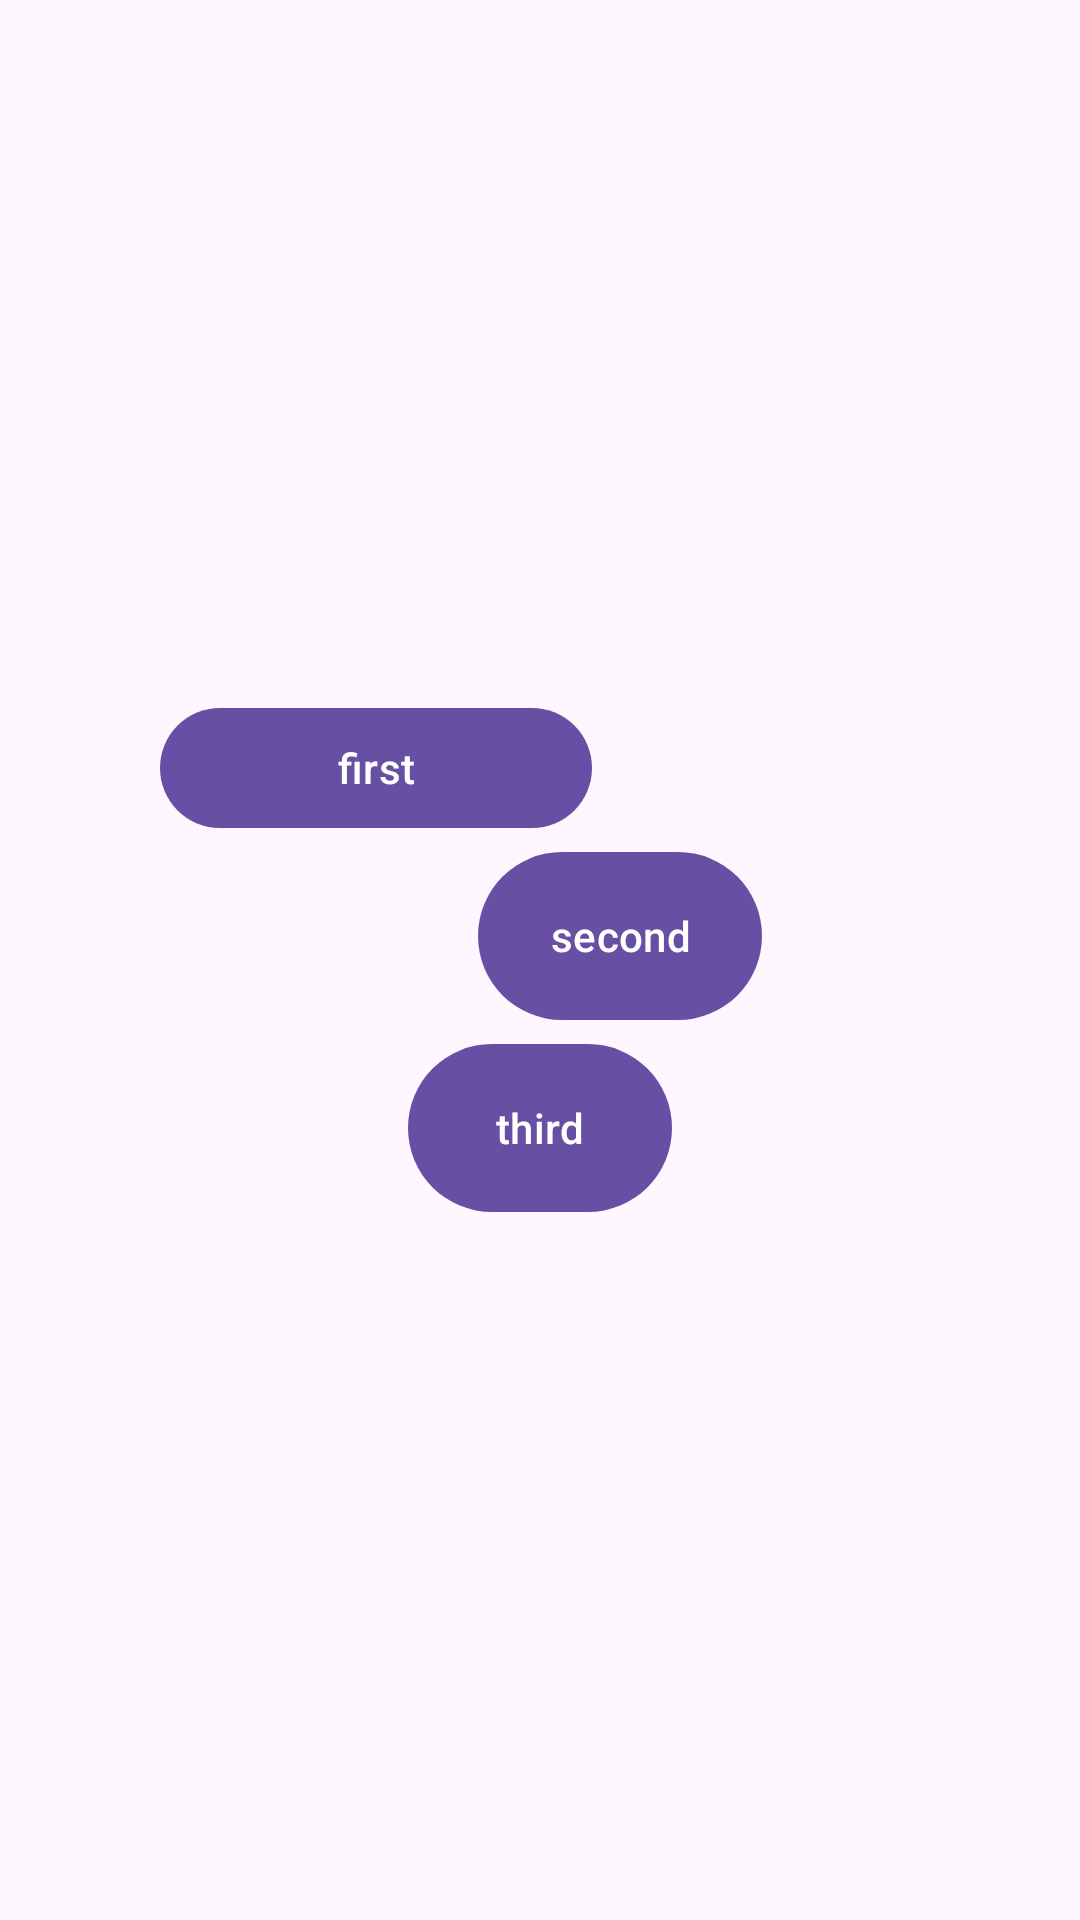

Android layout source for this screen:
<!-- AndroidManifest.xml: application theme Theme.MyAppMaterialDesign -->
<!-- res/layout/study_fragment_constraint_chain.xml -->
<?xml version="1.0" encoding="utf-8"?>
<androidx.constraintlayout.widget.ConstraintLayout xmlns:android="http://schemas.android.com/apk/res/android"
    xmlns:app="http://schemas.android.com/apk/res-auto"
    android:layout_width="match_parent"
    android:layout_height="match_parent">

    <com.google.android.material.button.MaterialButton
        android:id="@+id/materialButton3"
        android:layout_width="0dp"
        android:layout_height="wrap_content"
        android:text="first"
        app:layout_constraintBottom_toTopOf="@+id/materialButton2"
        app:layout_constraintEnd_toEndOf="parent"
        app:layout_constraintHeight_percent="0.3"
        app:layout_constraintHorizontal_bias="0.247"
        app:layout_constraintStart_toStartOf="parent"
        app:layout_constraintTop_toTopOf="parent"
        app:layout_constraintVertical_bias="0.5"
        app:layout_constraintVertical_chainStyle="packed"
        app:layout_constraintWidth_percent="0.4" />

    <com.google.android.material.button.MaterialButton
        android:id="@+id/materialButton2"
        android:layout_width="wrap_content"
        android:layout_height="0dp"
        android:text="second"
        app:flow_firstHorizontalBias="0.5"
        app:layout_constraintBottom_toTopOf="@+id/materialButton"
        app:layout_constraintEnd_toEndOf="parent"
        app:layout_constraintHeight_percent="0.1"
        app:layout_constraintHorizontal_bias="0.6"
        app:layout_constraintStart_toStartOf="parent"
        app:layout_constraintTop_toBottomOf="@+id/materialButton3"
        app:layout_constraintVertical_bias="0.6" />

    <com.google.android.material.button.MaterialButton
        android:id="@+id/materialButton"
        android:layout_width="wrap_content"
        android:layout_height="0dp"
        android:text="third"
        app:flow_firstHorizontalBias="0.7"
        app:layout_constraintBottom_toBottomOf="parent"
        app:layout_constraintEnd_toEndOf="parent"
        app:layout_constraintHeight_percent="0.1"
        app:layout_constraintStart_toStartOf="parent"
        app:layout_constraintTop_toBottomOf="@+id/materialButton2"
        app:layout_constraintVertical_chainStyle="spread_inside" />

</androidx.constraintlayout.widget.ConstraintLayout>
<!-- resources referenced by this layout -->
<resources>
  <style name="Theme.MyAppMaterialDesign" parent="Base.Theme.MyAppMaterialDesign" />
  <style name="Base.Theme.MyAppMaterialDesign" parent="Theme.Material3.DayNight.NoActionBar">
          
          
      </style>
</resources>
